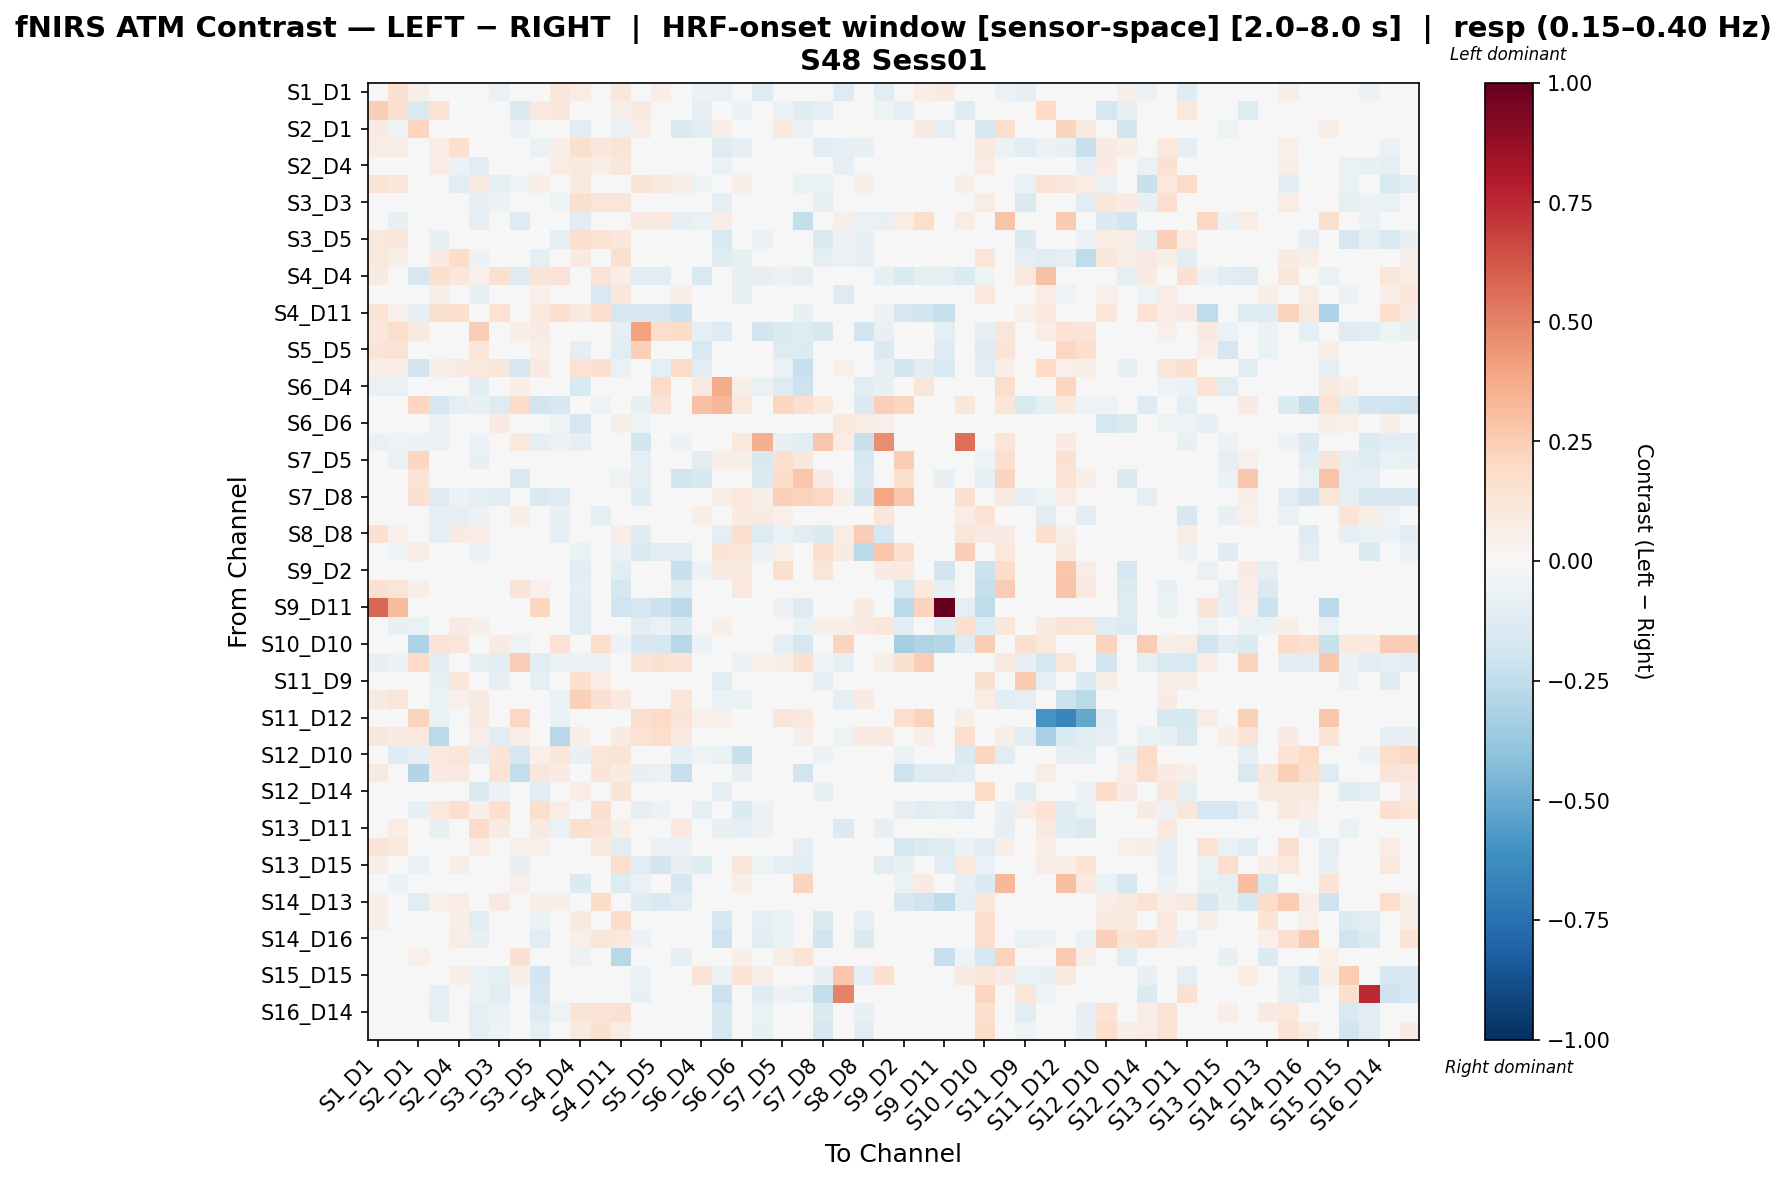

The data file committed next to this chart (first rows):
, S1_D1 hbo, S1_D3 hbo, S2_D1 hbo, S2_D2 hbo, S2_D4 hbo, S3_D1 hbo, S3_D3 hbo, S3_D4 hbo, S3_D5 hbo, S4_D2 hbo, S4_D4 hbo, S4_D6 hbo, S4_D11 hbo, S5_D3 hbo, S5_D5 hbo, S5_D7 hbo, S6_D4 hbo, S6_D5 hbo, S6_D6 hbo, S6_D8 hbo, S7_D5 hbo, S7_D7 hbo, S7_D8 hbo
S1_D1 hbo, -0.02731, 0.154, 0.05882, 0.03996, -0.04557, 0.0197, -0.068, 0.0, 0.03078, 0.1116, 0.07694, -0.006851, 0.1138, 0.01152, 0.06756, 0.0482, -0.05718, -0.06671, -0.01395, -0.1185, 0.0, 0.0, -0.03812
S1_D3 hbo, 0.2438, 0.1566, -0.1424, 0.1433, 0.01762, -0.01365, 0.02267, -0.1407, 0.09964, 0.1136, -0.04184, 0.02738, 0.05882, 0.0925, 0.04807, -0.01427, -0.1014, -0.01759, -0.05524, -0.03196, -0.06158, -0.1173, -0.07918
S2_D1 hbo, 0.0876, -0.05292, 0.2172, 0.0, 0.0, -0.03307, 0.0, -0.057, 0.0, 0.0, -0.1127, 0.0, -0.06738, 0.07191, -0.008281, -0.1421, -0.1121, 0.06286, 0.02902, -0.04056, 0.09914, -0.06672, 0.03801
S2_D2 hbo, 0.07439, 0.07595, 0.0, 0.07478, 0.1683, -0.02295, -0.02304, 0.0, -0.06493, 0.05792, 0.1606, 0.1169, 0.1257, -0.007486, 0.0, 0.0209, 0.0, -0.1295, -0.08077, -0.03743, 0.0, 0.0, -0.1069
S2_D4 hbo, -0.0165, 0.01845, 0.0, 0.07648, -0.05937, -0.1077, -0.02638, 0.0, 0.005359, 0.07649, 0.09665, 0.07031, 0.1137, -0.008613, 0.0, 0.02652, -0.008613, -0.06869, -0.04555, -0.01723, 0.0, 0.0, -0.04811
S3_D1 hbo, 0.1352, 0.1108, -0.04911, -0.03001, -0.117, 0.07993, -0.08616, -0.054, 0.06005, -0.0393, 0.09374, -0.01709, 0.01525, 0.131, 0.08665, 0.05481, -0.05467, -0.0393, 0.06528, -0.02483, -0.0393, -0.06387, -0.06387
S3_D3 hbo, -0.005148, 0.04831, 0.0, -0.03602, 0.04161, -0.08148, -0.0602, 0.0, -0.02274, -0.05194, 0.1632, 0.1212, 0.1192, -0.007198, 0.0, 0.03811, 0.0, -0.09929, 0.02162, -0.02159, 0.0, 0.0, -0.08519
S3_D4 hbo, 0.02859, -0.07628, 0.003272, 0.0, -0.01653, -0.09871, 0.0, -0.1264, -0.008267, 0.0, -0.1152, 0.0, 0.0, 0.08654, 0.09474, -0.0799, -0.06399, 0.07036, 0.0138, -0.04634, -0.01518, -0.2402, -0.02246
S3_D5 hbo, 0.1059, 0.1165, 0.0, -0.07746, 0.03839, 0.03219, -0.004092, 0.0, 0.03736, -0.09047, 0.1613, 0.148, 0.1129, 0.03123, 0.03909, 0.0481, 0.0, -0.1487, 0.001376, -0.0549, -0.01372, 0.0, -0.1335
S4_D2 hbo, 0.1076, 0.05945, 0.0, 0.08294, 0.1867, -0.05848, -0.04894, 0.0, -0.0949, 0.03946, 0.08891, 0.03588, 0.1596, -0.008267, 0.0, 0.0, 0.0, -0.1198, -0.07502, -0.0248, 0.0, 0.0, -0.08953
S4_D4 hbo, 0.08146, 0.04413, -0.1642, 0.1604, 0.1115, 0.05247, 0.1632, -0.1244, 0.1318, 0.1251, -0.02982, 0.1401, 0.06471, -0.104, -0.1088, -0.02449, -0.1486, -0.01211, -0.07281, -0.07871, -0.05926, -0.09539, -0.02422
S4_D6 hbo, -0.04426, 0.001931, 0.0, 0.05805, 0.005363, -0.07668, 0.01728, 0.0, 0.05031, -0.02522, 0.03679, -0.154, 0.1161, -0.0383, 0.0, 0.07021, -0.0383, -0.04787, -0.07435, -0.0383, 0.0, 0.0, -0.0383
S4_D11 hbo, 0.1366, 0.05104, -0.08583, 0.1525, 0.1712, 0.01701, 0.1464, 0.0, 0.09501, 0.162, 0.08953, 0.1656, -0.1662, -0.1653, -0.1658, -0.2129, 0.0, 0.0, 0.04751, 0.0, -0.03227, -0.07744, 0.0
S5_D3 hbo, 0.111, 0.1786, 0.08729, -0.03644, -0.02733, 0.2551, 0.008789, 0.06526, 0.08134, -0.03644, -0.01904, 0.01889, -0.101, 0.402, 0.1734, 0.1867, -0.101, -0.1318, -0.03445, -0.1873, -0.1471, -0.127, -0.162
S5_D5 hbo, 0.131, 0.1438, -0.004279, 0.0, 0.0, 0.1233, 0.0, 0.006801, 0.06641, 0.0, -0.09612, 0.0, -0.104, 0.2382, 0.01394, -0.0405, -0.1554, 0.0332, 0.0, -0.02737, -0.1253, -0.1397, -0.02258
S5_D7 hbo, 0.06917, 0.06827, -0.195, 0.0564, 0.07941, 0.09804, 0.1115, -0.1695, 0.09098, 0.0282, 0.1406, 0.164, -0.06645, 0.01078, -0.09091, 0.1905, -0.1046, 0.0, 0.02915, -0.03684, -0.0674, -0.2285, -0.03684
S6_D4 hbo, -0.06749, -0.06689, -0.009544, 0.0, -0.03914, -0.1145, 0.0, 0.06614, -0.02348, 0.0, -0.156, -0.04157, 0.0, -0.04689, 0.1943, -0.001717, 0.09203, 0.3685, 0.06066, -0.06774, -0.1305, -0.2096, -0.0353
S6_D5 hbo, -0.02674, 0.0, 0.2144, -0.1796, -0.0866, -0.07129, -0.1286, 0.1909, -0.1888, -0.1618, 0.0, -0.05061, 0.0, -0.07266, 0.1287, 0.0, 0.2966, 0.3359, 0.1016, -0.01245, 0.2179, 0.1599, 0.09497
S6_D6 hbo, 0.02826, -0.04742, -0.01957, -0.05858, 0.00251, 0.03888, 0.07887, -0.004389, 0.04453, -0.05021, -0.1689, 0.0002602, 0.05774, -0.0513, 0.01455, -0.01275, -0.008766, 0.03489, -0.01297, 0.02652, 0.04365, -0.007828, 0.03199
S6_D8 hbo, -0.06989, -0.05298, -0.06055, -0.06515, -0.01954, -0.06055, -0.03909, 0.09567, -0.08469, -0.05863, -0.08325, -0.02271, 0.0, -0.1917, -0.03415, -0.06055, 0.01331, -0.02175, 0.1054, 0.3517, -0.07346, -0.1136, 0.2757
S7_D5 hbo, 0.0, -0.0652, 0.2113, -0.01986, 0.0, -0.07452, -0.006619, 0.03621, -0.03972, -0.01986, -0.04657, 0.0, -0.02794, -0.09488, -0.0419, -0.02204, -0.1088, 0.06709, 0.0584, -0.1578, 0.1679, 0.1137, 0.03733
S7_D7 hbo, 0.0, -0.02567, 0.1357, 0.0, 0.0, -0.04894, 0.0, -0.1501, -0.0156, 0.0, -0.04726, 0.0, -0.0537, -0.08926, -0.02956, -0.1951, -0.1629, 0.03044, 0.0173, -0.1473, 0.1801, 0.2735, 0.08421
S7_D8 hbo, -0.01382, -0.04145, 0.1518, -0.1327, -0.05668, -0.0898, -0.1037, 0.0477, -0.1452, -0.1189, -0.02763, -0.04007, 0.0, -0.1217, 0.0006579, -0.04836, 0.04915, 0.06761, 0.1056, 0.05814, 0.2387, 0.2284, 0.2105
S8_D6 hbo, -0.04286, 0.006817, 0.0, -0.07978, -0.08399, -0.05786, 0.02132, 0.06115, -0.02241, -0.07641, 0.0006096, -0.09345, 0.02045, -0.0251, 0.0, 0.02045, 0.05709, 0.03861, 0.08415, 0.08227, 0.05096, 0.0, 0.04988
S8_D8 hbo, 0.1489, 0.05109, -0.02596, -0.08402, 0.0802, 0.07381, 0.0008142, -0.002766, -0.04686, -0.08402, 0.02223, 0.01899, 0.06383, -0.1241, -0.04274, 0.01788, -0.04347, -0.09335, 0.1565, -0.1263, -0.06447, -0.1168, -0.133
S8_D15 hbo, -0.04359, -0.0511, 0.07378, -0.01107, 0.0, -0.0584, 0.0, -0.0119, -0.01107, -0.01107, -0.0657, -0.0073, -0.05534, -0.154, -0.1156, -0.1027, -0.03946, 0.134, 0.1211, -0.05622, 0.0543, 0.01004, 0.1733
S9_D2 hbo, 0.0, -0.03511, 0.04492, 0.0, 0.0, -0.01425, 0.0, 0.01705, 0.0, 0.0, -0.1052, 0.01608, -0.1085, -0.02133, 0.02007, -0.2213, -0.05858, 0.08041, 0.08623, -0.01425, 0.1712, 0.0385, 0.1221
S9_D9 hbo, 0.1501, 0.122, 0.06109, 0.0, 0.0, 0.04201, 0.0, 0.1321, 0.05465, 0.0, -0.08825, 0.0, -0.1772, 0.02199, 0.005064, -0.1213, -0.02967, 0.0, 0.1026, 0.0, -0.04237, -0.03946, 0.0
S9_D11 hbo, 0.5713, 0.3167, -0.02605, 0.0, 0.0, 0.0, 0.0, -0.03795, 0.2111, 0.0, -0.105, 0.0, -0.1962, -0.1641, -0.2184, -0.2632, -0.04743, 0.0, 0.0, 0.0, -0.06015, -0.1272, 0.0
S10_D9 hbo, 0.04237, -0.07074, -0.06624, 0.0, 0.08006, 0.05718, 0.04575, 0.02739, 0.02287, 0.0, -0.1119, 0.03215, -0.03624, -0.111, -0.06897, -0.1476, -0.02075, 0.06201, 0.04816, 0.04532, 0.0246, -0.06697, 0.06225
S10_D10 hbo, 0.0394, 0.0, -0.3111, 0.1338, 0.1231, 0.0, 0.08125, -0.05096, 0.02955, 0.1338, -0.02988, 0.174, -0.0592, -0.1678, -0.178, -0.2779, -0.06115, 0.0, 0.0, 0.0, -0.08451, -0.1678, 0.0
S10_D12 hbo, -0.0717, -0.05832, 0.1993, -0.104, -0.04443, -0.07526, -0.1037, 0.2427, -0.1037, -0.05945, -0.05967, -0.05924, 0.0, 0.1273, 0.1546, 0.1373, 0.004614, -0.002, -0.05943, 0.05212, 0.05923, 0.1535, -0.05412
S11_D9 hbo, -0.01226, 0.01211, 0.0, -0.0717, 0.1208, -0.01383, -0.08159, 0.0, -0.08703, -0.03863, 0.1603, 0.07045, 0.04659, 0.0, 0.0, 0.02422, 0.0, -0.1152, -0.03384, -0.01667, 0.0, 0.0, -0.08241
S11_D11 hbo, 0.09227, 0.1215, 0.0, -0.06574, 0.05043, 0.08905, 0.03088, 0.0, 0.0127, -0.06624, 0.2361, 0.1558, 0.09457, 0.01906, 0.0, 0.1217, 0.0, -0.06862, -0.06777, 0.0005152, 0.0, 0.0, -0.03921
S11_D12 hbo, -0.008012, -0.02404, 0.2254, -0.06978, 0.01674, 0.09092, -0.02326, 0.2086, 0.0, -0.06978, -0.01305, -0.02326, 0.007624, 0.1629, 0.2025, 0.1324, 0.05195, 0.05337, -0.01357, 0.04575, 0.1188, 0.1036, 0.02287
S11_D13 hbo, 0.1126, 0.09272, 0.1067, -0.2677, -0.04904, 0.06878, -0.1131, 0.07624, -0.04079, -0.2784, 0.06021, 0.02309, 0.07918, 0.1422, 0.1768, 0.09443, 0.04575, -0.01871, -0.01767, 0.0, 0.0, 0.061, 0.0
S12_D10 hbo, 0.04591, -0.1204, -0.07817, 0.1026, 0.1249, -0.08348, 0.1253, -0.1701, 0.05263, 0.1111, -0.07414, 0.1194, 0.1302, 0.0, 0.0, -0.09432, -0.05212, -0.06458, -0.2261, 0.0, 0.0, -0.03909, -0.05651
S12_D12 hbo, 0.08985, -0.04671, -0.2902, 0.08223, 0.08786, -0.03457, 0.1476, -0.2476, 0.1111, 0.08223, -0.04828, 0.132, 0.07865, -0.07695, -0.07007, -0.2337, -0.0394, 0.0, -0.08347, 0.0, -0.0332, -0.1981, 0.0
S12_D14 hbo, -0.0004137, 0.04524, 0.0, -0.001213, 0.00111, -0.1481, -0.05957, -0.03676, -0.103, 0.03988, 0.07467, 0.03139, 0.1261, 0.0, 0.0, 0.0, 0.0, -0.09566, -0.03252, -0.04052, -0.01621, 0.0, -0.07728
S13_D6 hbo, -0.005853, -0.03847, -0.07295, 0.09865, 0.171, 0.05835, 0.1679, -0.009487, 0.1722, 0.07191, -0.02461, 0.1623, 0.04096, -0.08385, -0.06151, 0.009472, -0.08703, 0.0, -0.1341, -0.05955, -0.008507, -0.009487, 0.0
S13_D11 hbo, 0.02624, 0.07692, 0.0, -0.07185, 0.02311, 0.1827, 0.08223, 0.0, 0.08888, -0.06658, 0.1623, 0.1378, 0.06145, -0.01689, 0.01248, 0.09925, -0.04184, -0.07531, -0.07882, -0.05563, 0.0, 0.0, -0.0251
S13_D13 hbo, 0.1287, 0.1072, -0.04477, 0.03386, 0.0474, 0.07099, 0.04063, 0.05445, 0.05417, 0.03386, -0.04961, 0.09644, -0.1139, -0.01563, -0.06178, -0.06053, -0.01535, 0.0, -0.03702, 0.0, -0.02159, -0.09843, 0.0
S13_D15 hbo, 0.06397, 0.02956, -0.06187, 0.01548, 0.05882, 0.01842, 0.04705, -0.07597, 0.02353, -0.00985, -0.03016, 0.04386, 0.1723, -0.1097, -0.1814, -0.07098, -0.1196, 0.0, 0.1095, -0.05062, -0.09002, -0.1041, -0.01687
S14_D12 hbo, 0.0, -0.06243, -0.04535, 0.0, 0.0, -0.02021, 0.0, 0.05198, 0.0, 0.0, -0.1396, 0.0, -0.1263, -0.06506, -0.03302, -0.1611, -0.04488, 0.03944, 0.06032, 0.003447, 0.0002986, 0.2222, 0.003447
S14_D13 hbo, 0.06515, 0.0456, -0.1111, 0.05212, 0.07166, 0.006515, 0.09296, 0.0, 0.05951, 0.05558, 0.03617, 0.1846, -0.02133, -0.118, -0.1526, -0.1103, 0.0, 0.0, -0.02226, 0.0, -0.02773, -0.04852, 0.0
S14_D14 hbo, 0.05994, 0.02623, 0.0, -0.01292, 0.05857, -0.1162, 0.04139, -0.01536, -0.06502, 0.006606, 0.09692, 0.02417, 0.1805, -0.01536, 0.0, 0.01311, -0.02637, -0.1682, -0.02339, -0.09242, -0.06605, -0.02202, -0.1452
S14_D16 hbo, 0.01352, -0.007173, 0.0, -0.03126, 0.07469, -0.07036, -0.04079, -0.01287, -0.1069, 0.007557, 0.05256, 0.1097, 0.1038, -0.0579, 0.0, 0.0, -0.01287, -0.2083, -0.008869, -0.1029, -0.06433, -0.02573, -0.1932
S15_D13 hbo, 0.00985, 0.009419, 0.05338, 0.0, 0.0, -0.005427, 0.0, 0.1545, 0.0, 0.0, -0.05496, 0.0, -0.2771, -0.02917, 0.02591, -0.09272, 0.02266, 0.04414, 0.0591, -0.005974, 0.06209, 0.1398, 0.044
S15_D15 hbo, -0.02422, -0.008073, 0.0, -0.02863, 0.06887, -0.07021, -0.09254, 0.0627, -0.1925, 0.0104, 0.0, -0.02406, 0.0, -0.06187, 0.0, 0.0, 0.1384, -0.06781, 0.1403, 0.06915, -0.00306, -0.045, -0.07142
S15_D16 hbo, -0.03417, -0.01708, 0.0, -0.08159, 0.04046, -0.05979, -0.1122, 0.004341, -0.1718, -0.03429, 0.0, -0.04271, 0.0, -0.07782, 0.0, 0.0, 0.01142, -0.2184, -0.004465, -0.1189, -0.05933, -0.06367, -0.2396
S16_D14 hbo, 0.04983, 0.04019, 0.0, -0.09122, 0.02231, -0.08946, -0.05827, 0.0, -0.1324, -0.05213, 0.1267, 0.1465, 0.1522, -0.01098, 0.0, 0.0134, 0.0, -0.1619, -0.0126, -0.06588, -0.02745, -0.01098, -0.1372
S16_D16 hbo, 0.02183, 0.01625, 0.0, -0.02844, 0.04305, -0.08682, -0.05176, 0.0, -0.09737, 0.01002, 0.08934, 0.1551, 0.07037, -0.02534, 0.0, 0.0, 0.0, -0.1689, -0.01143, -0.07601, -0.04434, -0.01267, -0.1615
